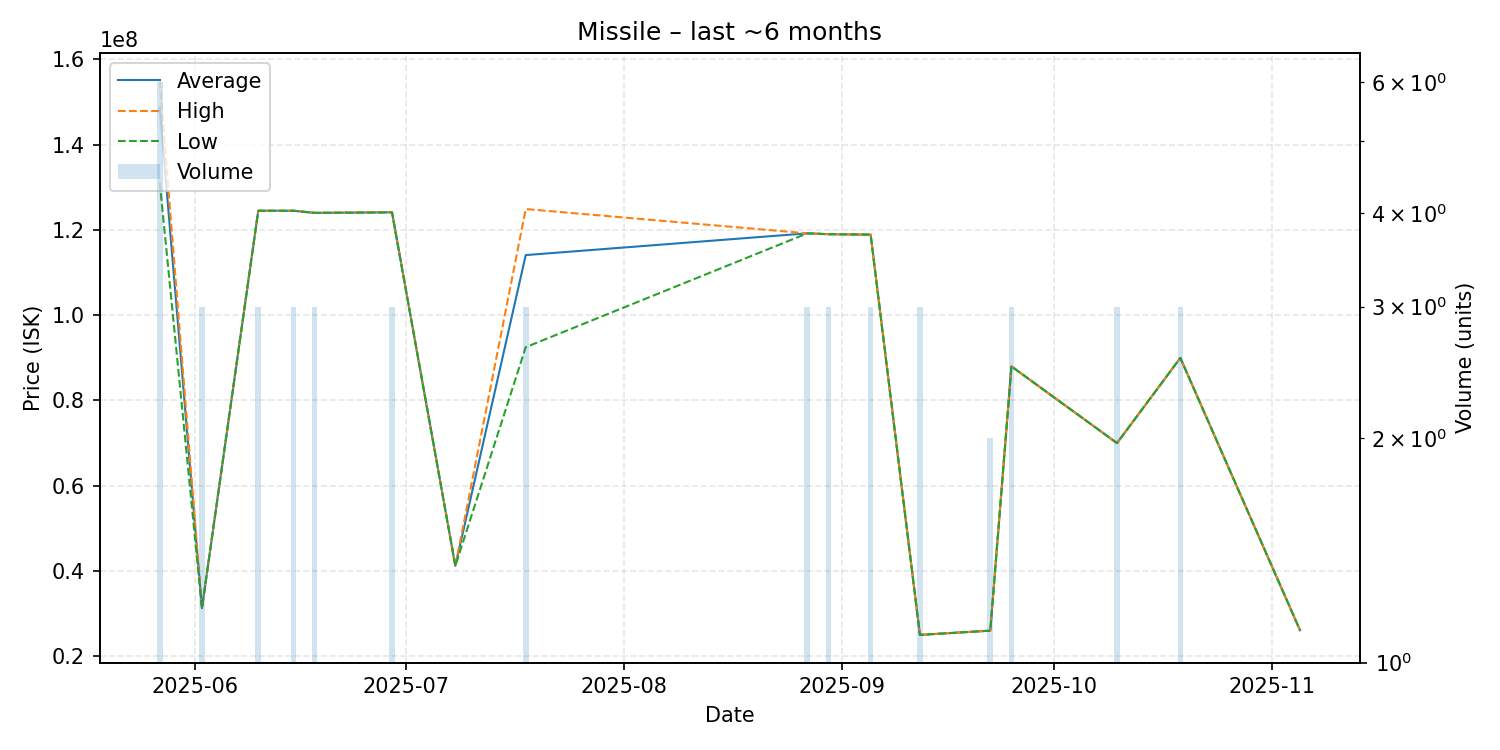

The file beside this chart, header and first rows:
date, average, highest, lowest, order_count, volume
2025-05-27, 148733333, 155000000, 131200000, 4, 6
2025-06-02, 31276667, 31280000, 31270000, 2, 3
2025-06-10, 124500000, 124500000, 124500000, 1, 3
2025-06-15, 124500000, 124500000, 124500000, 2, 3
2025-06-18, 124000000, 124000000, 124000000, 1, 3
2025-06-29, 124133333, 124200000, 124100000, 3, 3
2025-07-08, 41200000, 41200000, 41200000, 1, 1
2025-07-18, 114100000, 124900000, 92500000, 2, 3
2025-08-27, 119200000, 119200000, 119200000, 1, 3
2025-08-30, 119000000, 119000000, 119000000, 1, 3
2025-09-05, 118900000, 118900000, 118900000, 1, 3
2025-09-12, 25020000, 25020000, 25020000, 1, 3
2025-09-22, 26010000, 26010000, 26010000, 1, 2
2025-09-25, 88000000, 88000000, 88000000, 1, 3
2025-10-10, 70000000, 70000000, 70000000, 1, 3
2025-10-19, 89980000, 89980000, 89980000, 1, 3
2025-11-05, 26110000, 26110000, 26110000, 1, 1
